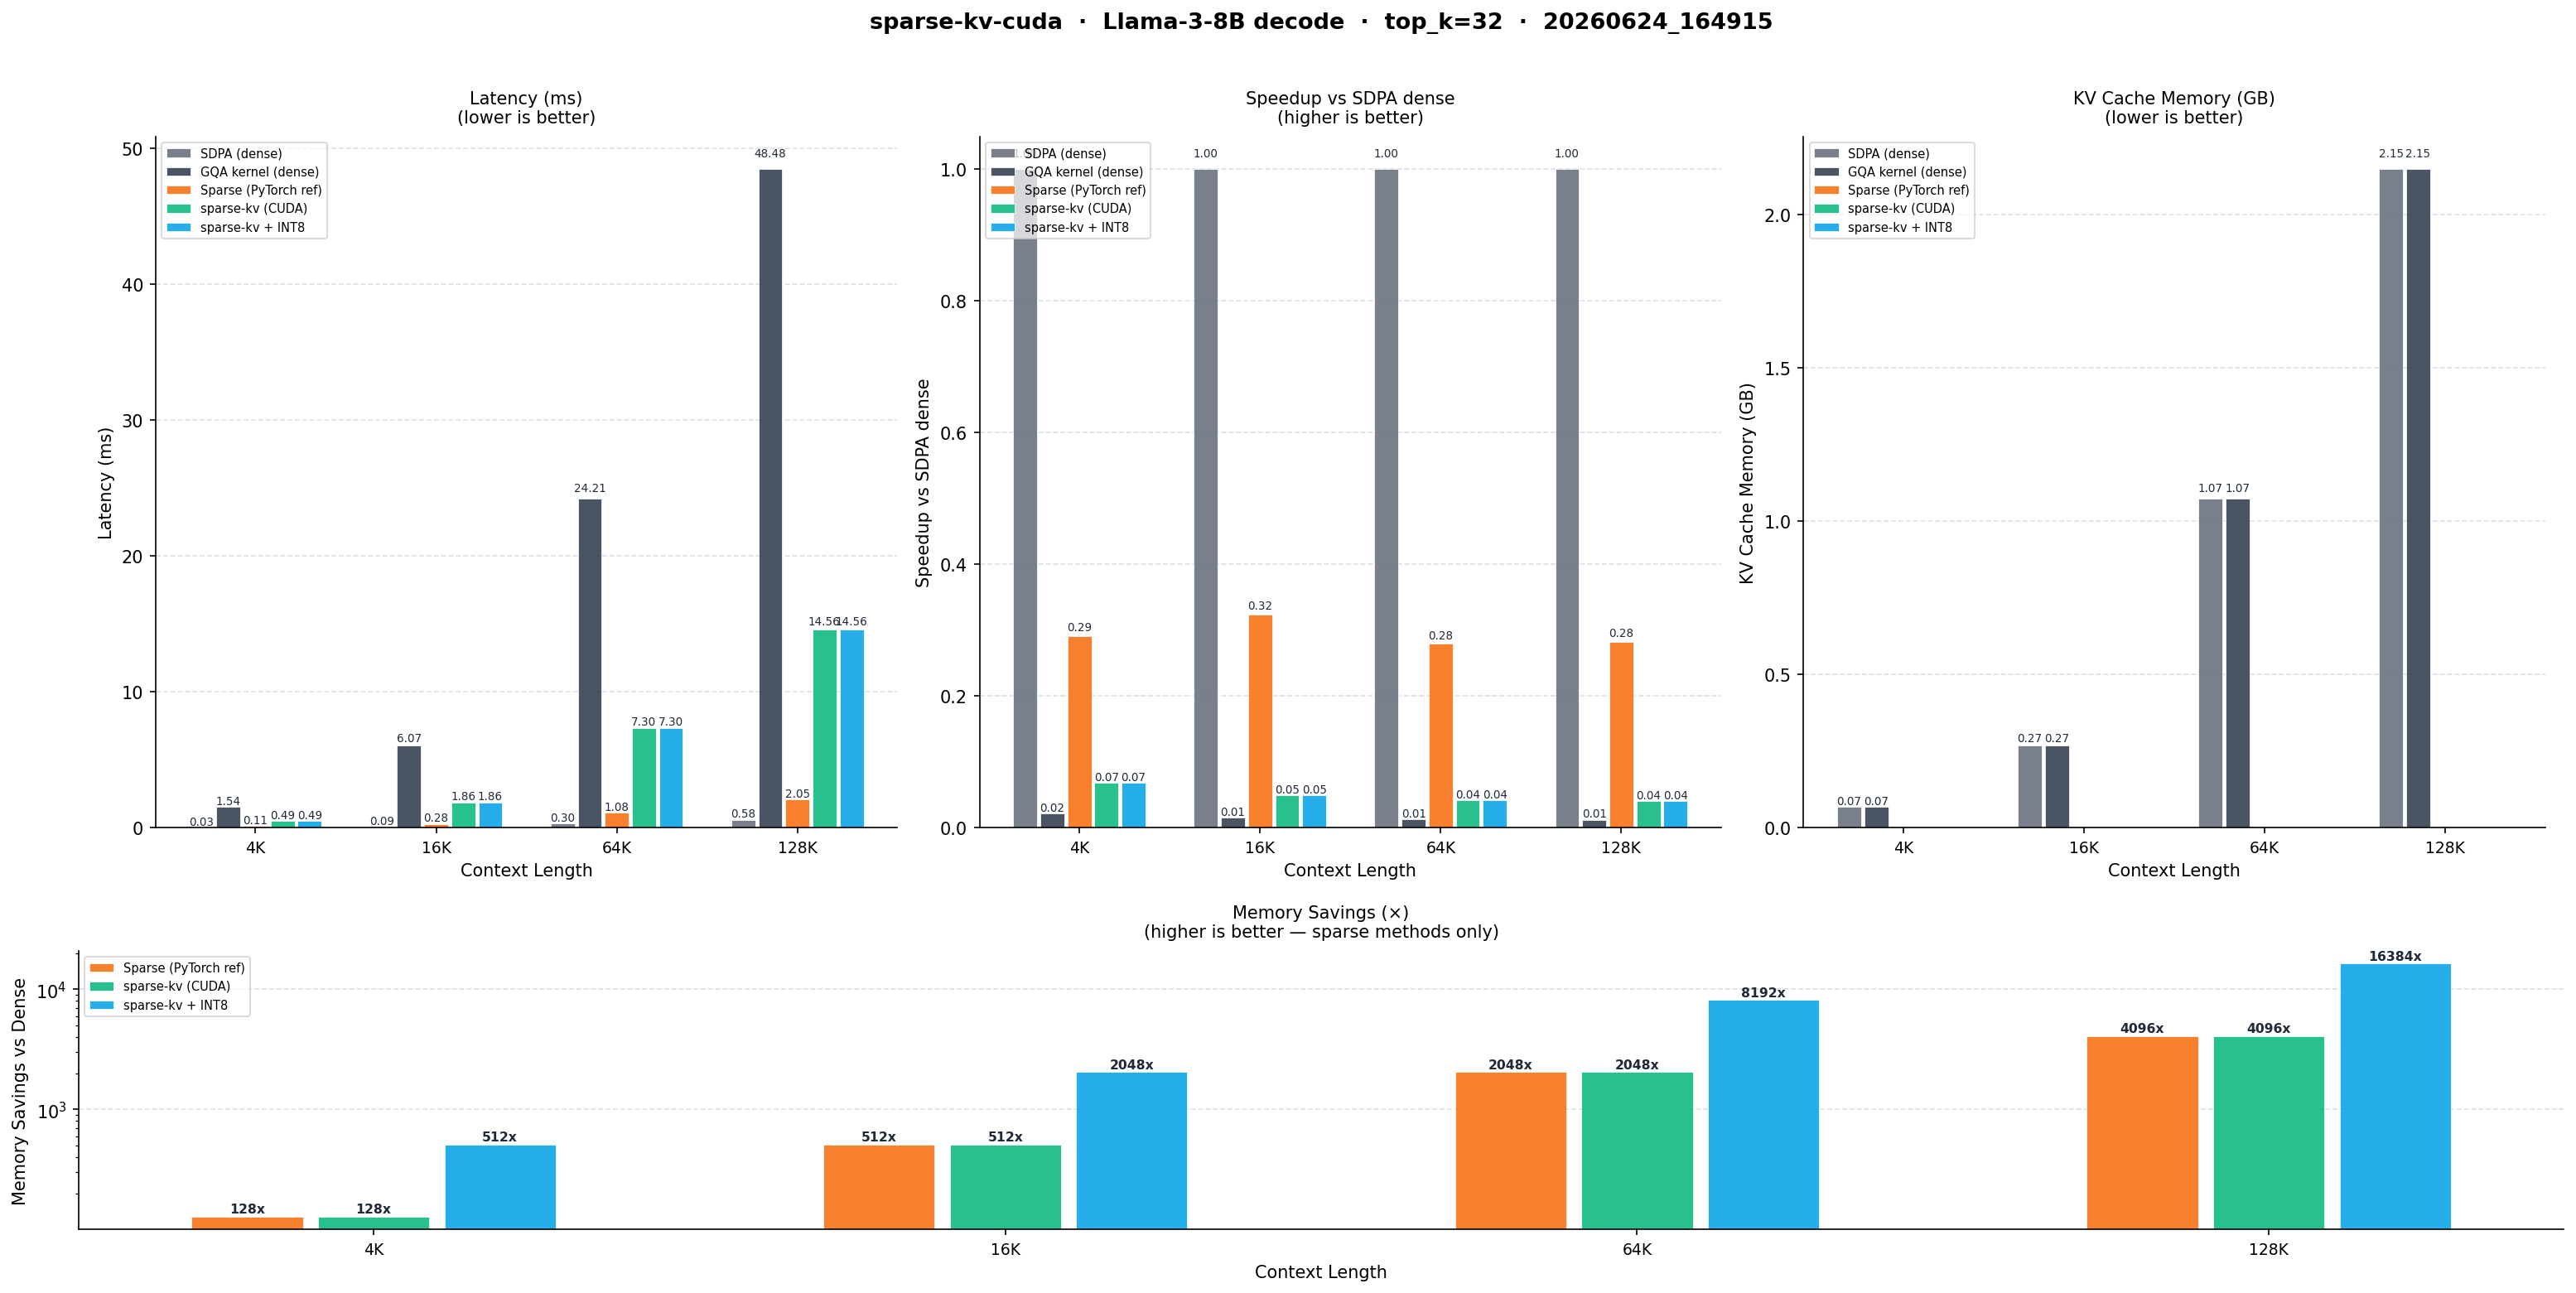

Source data for this figure (header and first rows):
method, ctx_len, top_k, category, latency_ms, mem_gb, speedup, mem_savings
SDPA (dense), 4096, 32, dense, 0.03335, 0.06711, 1.0, 1.0
GQA kernel (dense), 4096, 32, dense, 1.537, 0.06711, 0.0217, 1.0
Sparse (PyTorch ref), 4096, 32, sparse, 0.1145, 0.0005243, 0.2912, 128.0
sparse-kv (CUDA), 4096, 32, sparse, 0.4937, 0.0005243, 0.06755, 128.0
sparse-kv + INT8, 4096, 32, sparse+quant, 0.4937, 0.0002621, 0.06755, 512.0
SDPA (dense), 16384, 32, dense, 0.09041, 0.2684, 1.0, 1.0
GQA kernel (dense), 16384, 32, dense, 6.067, 0.2684, 0.0149, 1.0
Sparse (PyTorch ref), 16384, 32, sparse, 0.2791, 0.0005243, 0.3239, 512.0
sparse-kv (CUDA), 16384, 32, sparse, 1.856, 0.0005243, 0.04872, 512.0
sparse-kv + INT8, 16384, 32, sparse+quant, 1.856, 0.0002621, 0.04872, 2048
SDPA (dense), 65536, 32, dense, 0.3013, 1.074, 1.0, 1.0
GQA kernel (dense), 65536, 32, dense, 24.21, 1.074, 0.01245, 1.0
Sparse (PyTorch ref), 65536, 32, sparse, 1.079, 0.0005243, 0.2793, 2048
sparse-kv (CUDA), 65536, 32, sparse, 7.301, 0.0005243, 0.04127, 2048
sparse-kv + INT8, 65536, 32, sparse+quant, 7.301, 0.0002621, 0.04127, 8192
SDPA (dense), 131072, 32, dense, 0.5804, 2.147, 1.0, 1.0
GQA kernel (dense), 131072, 32, dense, 48.48, 2.147, 0.01197, 1.0
Sparse (PyTorch ref), 131072, 32, sparse, 2.055, 0.0005243, 0.2825, 4096
sparse-kv (CUDA), 131072, 32, sparse, 14.56, 0.0005243, 0.03986, 4096
sparse-kv + INT8, 131072, 32, sparse+quant, 14.56, 0.0002621, 0.03986, 16384
